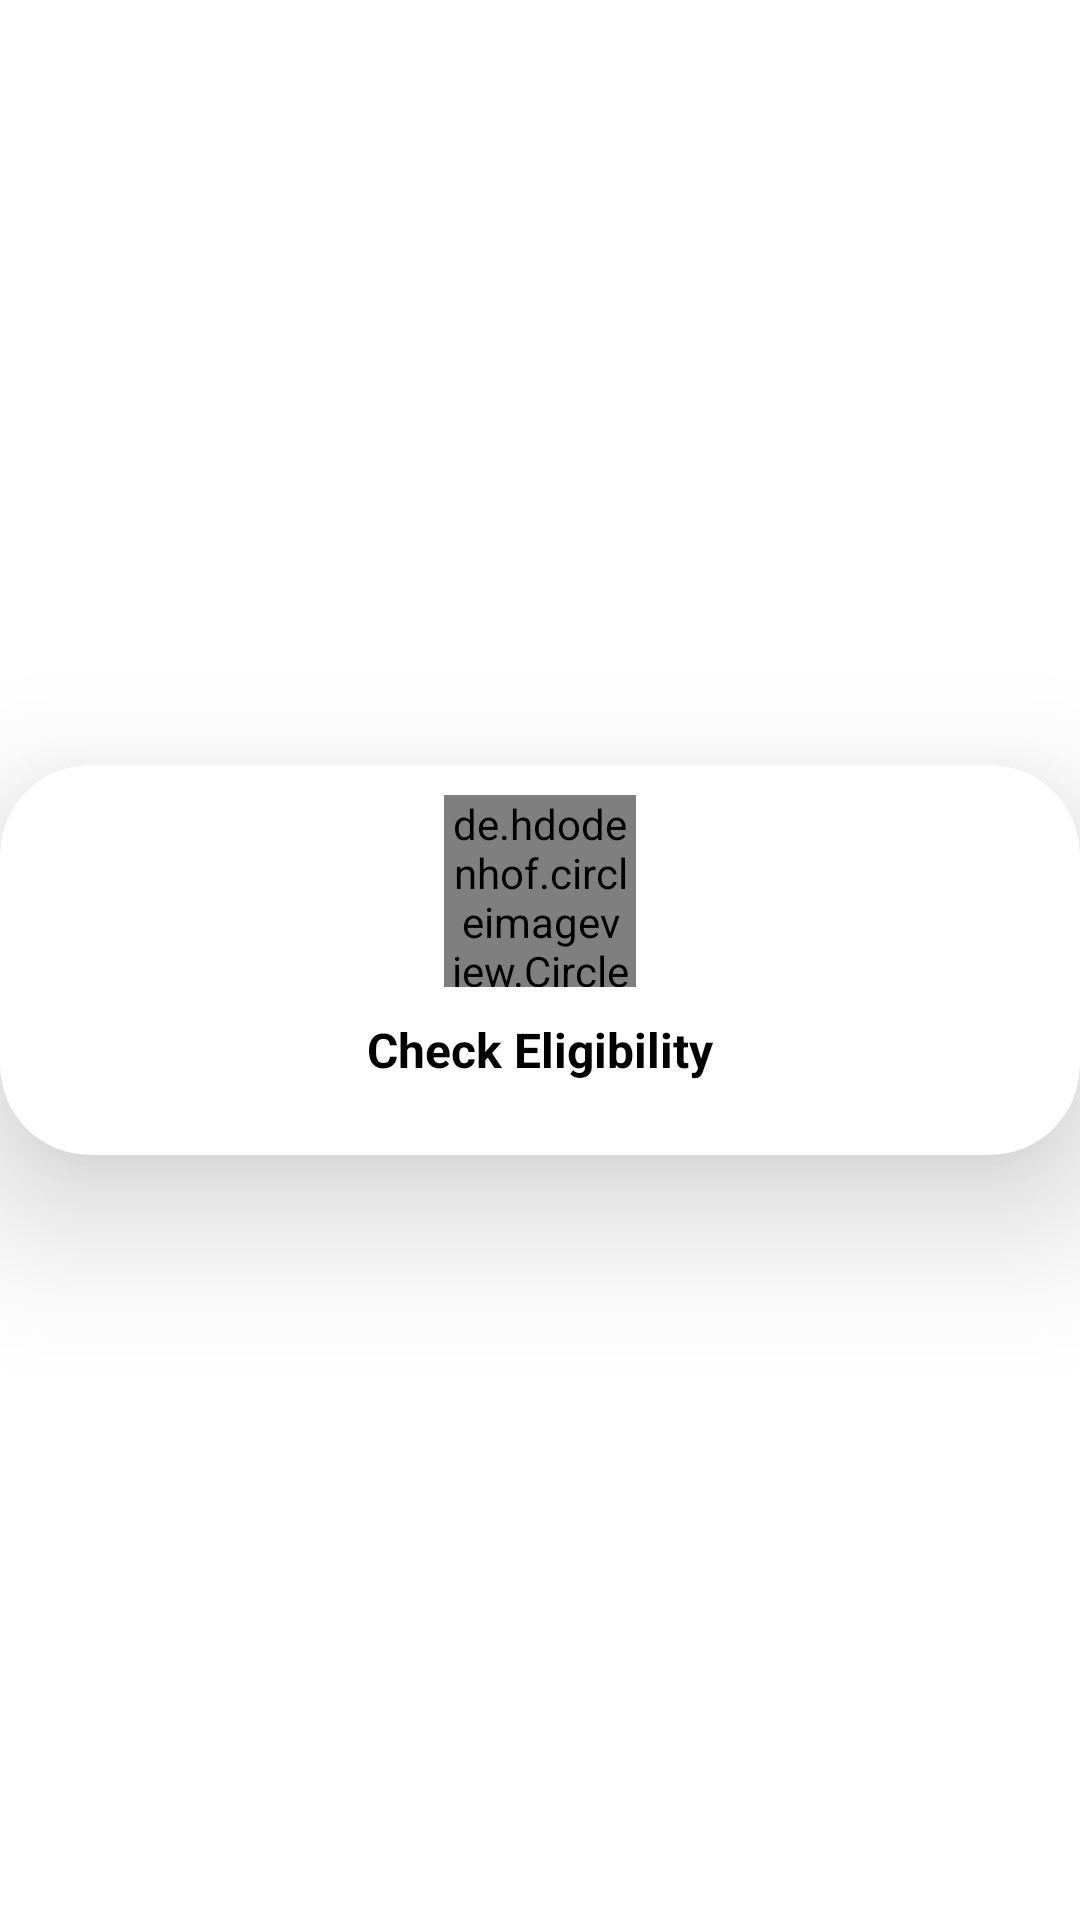

Reconstruct the res/layout file that produces this screen, plus the resources it refers to.
<!-- AndroidManifest.xml: application theme Theme.ExamNoticeUsingFirebase -->
<!-- res/layout/home_items_layout.xml -->
<?xml version="1.0" encoding="utf-8"?>
<androidx.constraintlayout.widget.ConstraintLayout xmlns:android="http://schemas.android.com/apk/res/android"
    xmlns:app="http://schemas.android.com/apk/res-auto"
    android:layout_width="match_parent"
    android:layout_height="wrap_content"
    android:layout_margin="10dp">

    <androidx.cardview.widget.CardView
        android:maxHeight="130dp"
        android:minHeight="130dp"
        android:layout_width="match_parent"
        android:layout_height="wrap_content"
        app:cardCornerRadius="30dp"
        app:cardElevation="30dp"
        app:layout_constraintBottom_toBottomOf="parent"
        app:layout_constraintEnd_toEndOf="parent"
        app:layout_constraintStart_toStartOf="parent"
        app:layout_constraintTop_toTopOf="parent">

        <LinearLayout
            android:gravity="center"
            android:layout_width="match_parent"
            android:layout_height="match_parent"
            android:orientation="vertical">

            <de.hdodenhof.circleimageview.CircleImageView
                android:id="@+id/cat_profile_image"
                android:layout_width="64dp"
                android:layout_height="64dp"
                android:layout_marginTop="10dp"
                android:src="@drawable/ic_item_list"
                app:civ_border_color="@color/white"
                app:civ_border_width="2dp" />

            <TextView
                android:id="@+id/cat_name_TV"
                android:layout_width="match_parent"
                android:layout_height="wrap_content"
                android:layout_margin="10dp"
                android:gravity="center"
                android:text="Check Eligibility"
                android:textColor="@color/black"
                android:textSize="16sp"
                android:textStyle="bold" />

        </LinearLayout>
    </androidx.cardview.widget.CardView>
</androidx.constraintlayout.widget.ConstraintLayout>
<!-- resources referenced by this layout -->
<resources>
  <color name="black">#FF000000</color>
  <color name="white">#FFFFFFFF</color>
  <!-- drawable ic_item_list: vector/xml drawable (drawable, 9773 chars, omitted) -->
  <style name="Theme.ExamNoticeUsingFirebase" parent="Theme.MaterialComponents.DayNight.DarkActionBar">
          
          <item name="colorPrimary">@color/colorprimary</item>
          <item name="colorPrimaryVariant">@color/colorprimary</item>
          <item name="colorOnPrimary">@color/white</item>
          
          <item name="colorSecondary">@color/teal_200</item>
          <item name="colorSecondaryVariant">@color/teal_700</item>
          <item name="colorOnSecondary">@color/black</item>
          
          <item name="android:statusBarColor" tools:targetApi="l">?attr/colorPrimaryVariant</item>
          
      </style>
  <color name="colorprimary">#4a244b</color>
  <color name="teal_200">#FF03DAC5</color>
  <color name="teal_700">#FF018786</color>
</resources>
